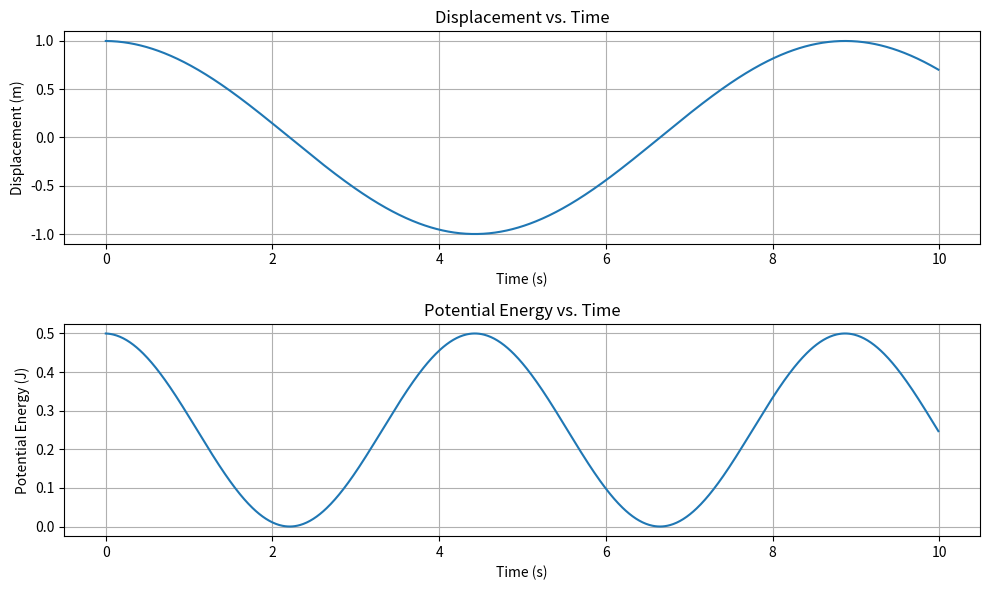

Generate this figure with matplotlib:
import numpy as np
import matplotlib.pyplot as plt

# Constants
k = 1.0  # Spring constant
m = 1.0  # Mass of the object
x0 = 0.0  # Equilibrium position
initial_displacement = 1.0  # Initial displacement from the equilibrium position
initial_velocity = 0.0  # Initial velocity

# Simulation parameters
dt = 0.01  # Time step
num_steps = 1000   # Number of time steps

# Arrays to store data
positions = np.zeros(num_steps)
energies = np.zeros(num_steps)

# Initialize state
x = x0 + initial_displacement
v = initial_velocity

for step in range(num_steps):
    # Calculate the force (Hooke's Law)
    F = -k * (x - x0)

    # Update the acceleration
    a = F / m

    # Update velocity and position using the Verlet integration method
    x += v * dt + 0.5 * a * dt**2
    v += 0.5 * a * dt

    # Calculate potential energy
    potential_energy = 0.5 * k * (x - x0)**2

    # Store data
    positions[step] = x
    energies[step] = potential_energy

# Plot the results
time = np.arange(0, num_steps) * dt
plt.figure(figsize=(10, 6))
plt.subplot(2, 1, 1)
plt.plot(time, positions)
plt.title('Displacement vs. Time')
plt.xlabel('Time (s)')
plt.ylabel('Displacement (m)')
plt.grid(True)

plt.subplot(2, 1, 2)
plt.plot(time, energies)
plt.title('Potential Energy vs. Time')
plt.xlabel('Time (s)')
plt.ylabel('Potential Energy (J)')
plt.grid(True)

plt.tight_layout()
plt.show()
